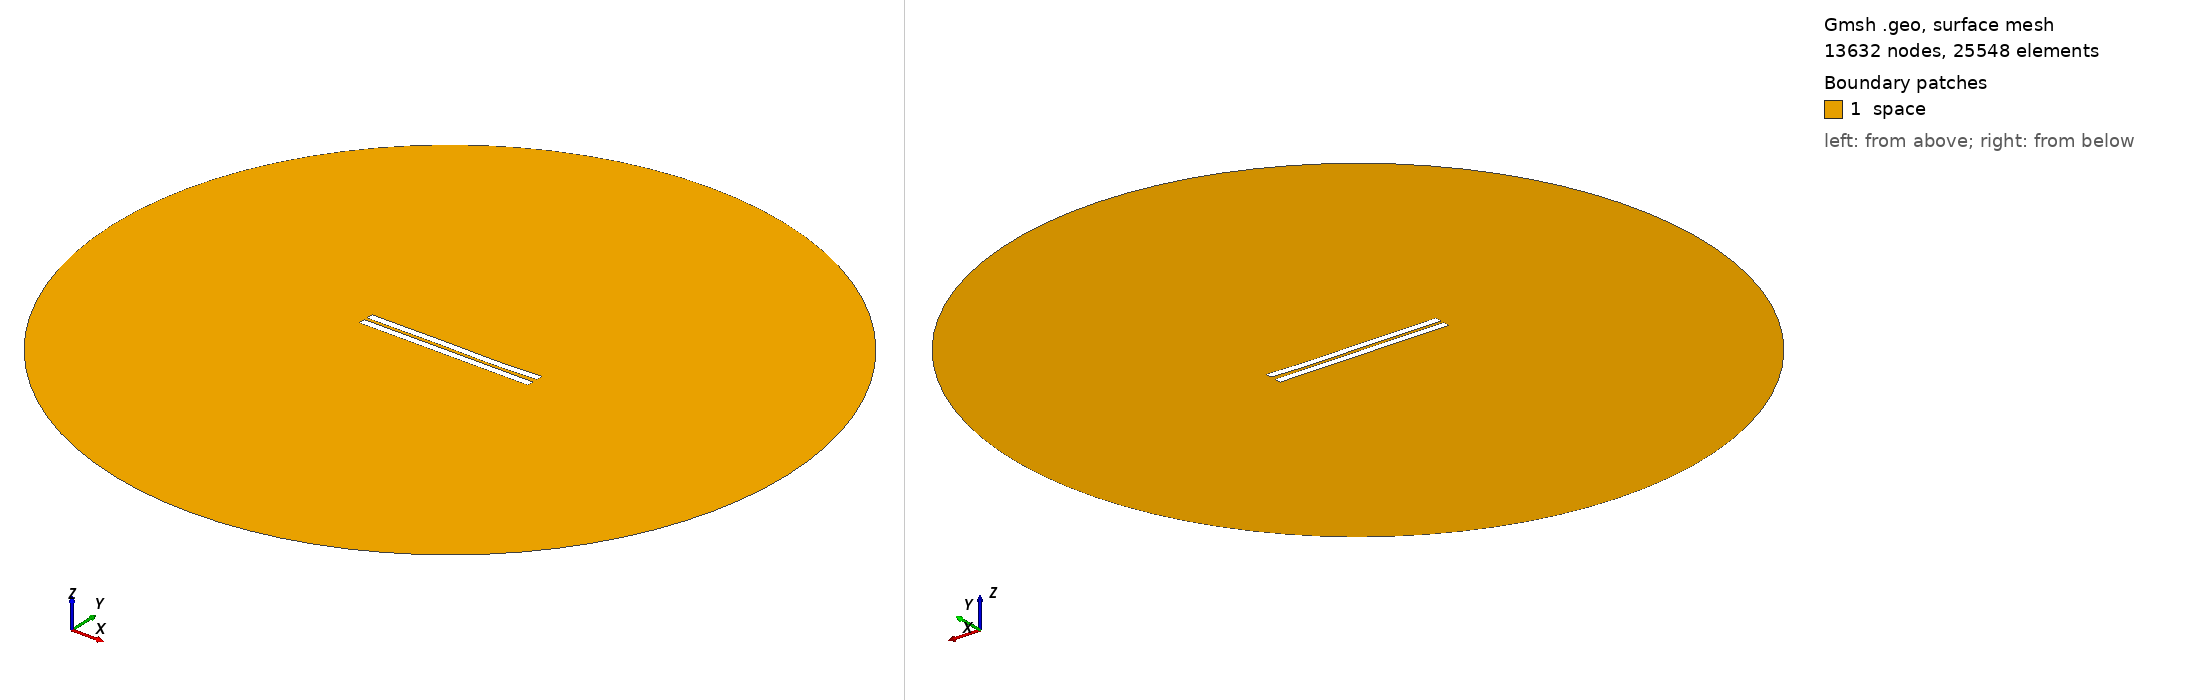

Gmsh geometry script, surface-meshed: 13632 nodes, 25548 surface elements. Boundary patches (legend numbers): 1 space. Left view from above one corner, right view from below the opposite corner. Legend entries are the model's physical surfaces. The drawing asked Gmsh for element sizes between 1% and 20% of the model's largest extent; the script's own settings can give other sizes.

=== 1797.geo (drawn) ===
//---------------------------------------
// Geometry kernel
//---------------------------------------

SetFactory("OpenCASCADE");



//---------------------------------------
// Parameters of the geometry
//---------------------------------------

// Overetch of the upper plate
overetch = 0.0;

// Distance between the plates
distance = 2.0;

// Discretization over the x axis (for the deformation)
nx = 50; 

// Length of the plate
L = 100 - overetch; 

// Number of modes
n = 4; 

// 1st mode coefficient
coeff(1) = 0.15;
beta(1) = 0.596864 * 3.1415926535 / L;

// 2nd mode coefficient
coeff(2) = -0.075;
beta(2) = 1.49418 * 3.1415926535 / L;

// 3rd mode coefficient
coeff(3) = 0.15;
beta(3) = 2.50025 * 3.1415926535 / L;

// 4th mode coefficient
coeff(4) = -0.075;
beta(4) = 3.49999 * 3.1415926535 / L;



//---------------------------------------
// Upper plate (deformed rectangle)
//---------------------------------------

// Coordiantes of the upper plate
xmin = -50;
xmax = 50 - overetch;

// Height of the upper plate
yheight = 4 - 2 * overetch;

// Indexes of the points
UpperID[] = {};
LowerID[] = {};
LeftID[] = {};
RightID[] = {};

// Point index
p = 1;

// Horizontal edges
For i In {1:nx}
    x = xmin + (i-1)*(xmax - xmin)/(nx-1);

    y_bottom = distance / 2 + overetch;
    For j In {1:n}
        C = (Cosh(beta(j)*L) + Cos(beta(j)*L)) / (Sinh(beta(j)*L) + Sin(beta(j)*L));
        y_bottom  = y_bottom + coeff(j) * (Cosh(beta(j)*(x+50)) - Cos(beta(j)*(x+50)) - C * (Sinh(beta(j)*(x+50)) - Sin(beta(j)*(x+50))));
    EndFor

    y_top = y_bottom + yheight;

    Point(p) = {x, y_top, 0, 1.0};
    UpperID[i] = p;
    p = p + 1;

    Point(p) = {x, y_bottom, 0, 1.0};
    LowerID[i] = p;
    p = p + 1;
EndFor

// Create point lists
UpperPts[] = {}; LowerPts[] = {};
For i In {1:nx}
  UpperPts[] += {UpperID[i]};
  LowerPts[] += {LowerID[i]};
EndFor

// Build splines
Spline(1) = {UpperPts[]};
Spline(2) = {LowerPts[]};
Line(3) = {LowerPts[nx-1], UpperPts[nx-1]};
Line(4) = {LowerPts[0], UpperPts[0]};

// Build the plane surface
Curve Loop(1) = {2, 3, -1, -4};
Plane Surface(1) = {1};



//---------------------------------------
// Lower plate (rectangle)
//---------------------------------------

// Vertices
Point(1001) = {-50, -1, 0, 1.0};
Point(1002) = { 50, -1, 0, 1.0};
Point(1003) = { 50,  -5, 0, 1.0};
Point(1004) = {-50,  -5, 0, 1.0};

// Edges
Line(5) = {1001, 1002};
Line(6) = {1002, 1003};
Line(7) = {1003, 1004};
Line(8) = {1004, 1001};

// Plane surface
Line Loop(2) = {5, 6, 7, 8};
Plane Surface(2) = {2}; 



//---------------------------------------
// Outer (fictious) boundary
//---------------------------------------

// Points
Point(1005) = {0, 0, 0};       // Center
Point(1006) = {200, 0, 0};     // Start point
Point(1007) = {0, 200, 0};     // 90 degrees
Point(1008) = {-200, 0, 0};    // 180 degrees
Point(1009) = {0, -200, 0};    // 270 degrees

// Circle arcs (each needs start, center, end)
Circle(9) = {1006, 1005, 1007};
Circle(10) = {1007, 1005, 1008};
Circle(11) = {1008, 1005, 1009};
Circle(12) = {1009, 1005, 1006};

// Plane surface for the entire domain
Curve Loop(3) = {9, 10, 11, 12};
Surface(3) = {3};

// Subtract the plates from the whole domain to obtain the actual domain where we want to solve the equations
BooleanDifference{ Surface{3}; Delete; }{ Surface{1}; Surface{2}; Delete; }




//---------------------------------------
// Transfinite Lines/Curves
//---------------------------------------

// Set the number of points on the boundaries
r = 7;

// Plates
Transfinite Curve {1, 2} = 50*r Using Progression 1;
Transfinite Curve {3, 4} = 2*r Using Progression 1;
Transfinite Line {5, 7} = 50*r Using Progression 1;
Transfinite Line {6, 8} = 2*r Using Progression 1;

// Outer boundary
Transfinite Line {9, 10, 11, 12} = 20 Using Progression 1;



//---------------------------------------
// Physical groups
//---------------------------------------                

// Physical curves (boundaries)
Physical Line("force_segment", 10) = {2};
Physical Line("upper_plate", 11) = {1, 3, 4};
Physical Line("lower_plate", 12) = {5, 6, 7, 8};
Physical Line("boundary", 20) = {9, 10, 11, 12};

// Physical Surfaces
Physical Surface("space", 30) = {3};



//---------------------------------------
// 6. Generate the Mesh
//---------------------------------------

// 2D mesh generation
Mesh 2;
